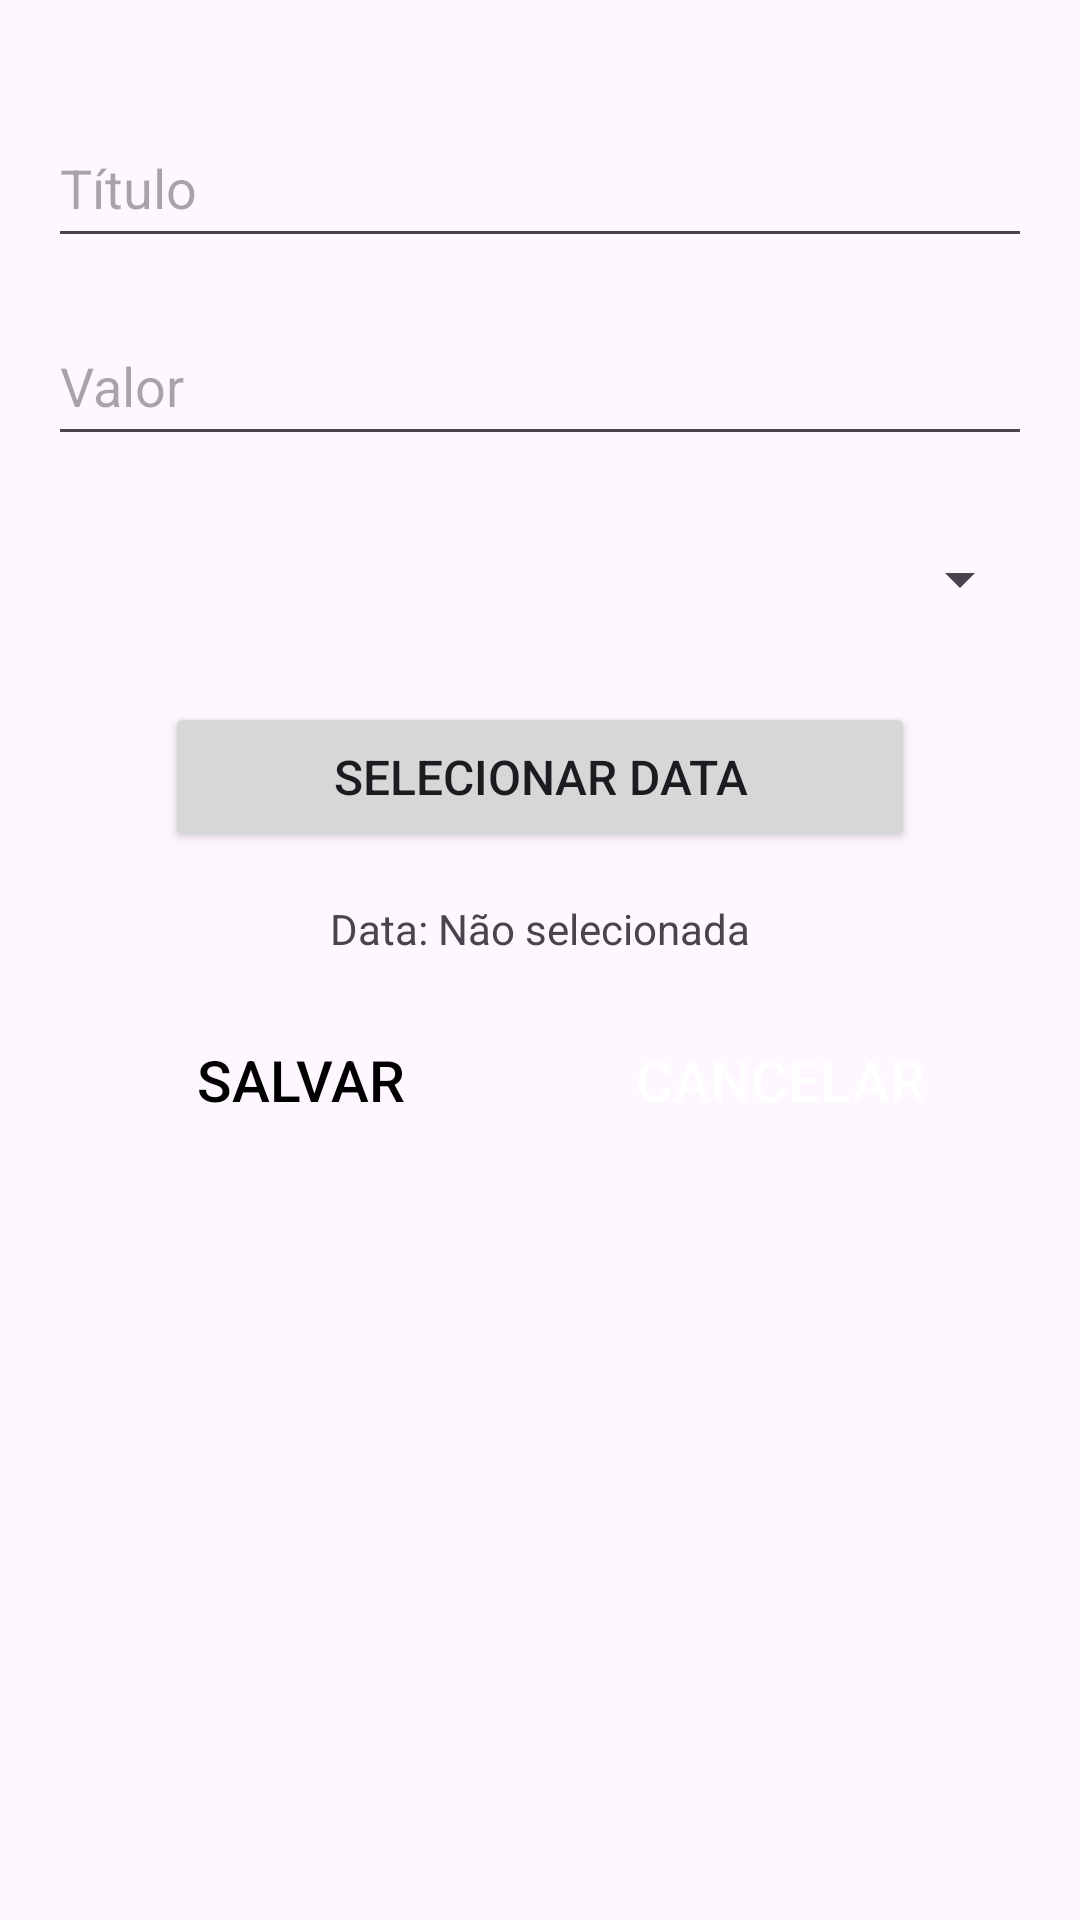

Produce the Android XML layout that renders to this screen, including the resource entries it uses.
<!-- AndroidManifest.xml: application theme Theme.FinançasPessoais -->
<!-- res/layout/activity_cadastro_transacao.xml -->
<ScrollView
    xmlns:android="http://schemas.android.com/apk/res/android"
    android:layout_width="match_parent"
    android:layout_height="match_parent"
    android:padding="16dp">

    <LinearLayout
        android:layout_width="match_parent"
        android:layout_height="wrap_content"
        android:layout_marginTop="20dp"
        android:orientation="vertical">

        <EditText
            android:id="@+id/et_titulo"
            android:layout_width="match_parent"
            android:layout_height="50dp"
            android:hint="Título"
            android:inputType="text"
            android:layout_marginBottom="16dp" />

        <EditText
            android:id="@+id/et_valor"
            android:layout_width="match_parent"
            android:layout_height="50dp"
            android:hint="Valor"
            android:inputType="numberDecimal"
            android:layout_marginBottom="16dp" />

        <Spinner
            android:id="@+id/sp_categoria"
            android:layout_width="match_parent"
            android:layout_height="50dp"
            android:layout_marginBottom="16dp" />

        <Button
            android:id="@+id/btn_data"
            android:layout_width="250dp"
            android:layout_height="50dp"
            android:layout_gravity="center"
            android:text="Selecionar Data"
            android:textSize="16sp"
            android:layout_marginBottom="16dp" />

        <TextView
            android:id="@+id/tv_data_selecionada"
            android:layout_width="match_parent"
            android:layout_height="wrap_content"
            android:text="Data: Não selecionada"
            android:gravity="center"
            android:layout_marginBottom="16dp" />

        <LinearLayout
            android:layout_width="match_parent"
            android:layout_height="wrap_content"
            android:orientation="horizontal"
            android:gravity="center">

            <Button
                android:id="@+id/btn_salvar"
                android:layout_width="130dp"
                android:layout_height="50dp"
                android:text="Salvar"
                android:textSize="19sp"
                android:background="@color/green"
                android:textColor="@android:color/black"
                android:layout_marginEnd="30dp"/>

            <Button
                android:id="@+id/btn_cancelar"
                android:layout_width="130dp"
                android:layout_height="50dp"
                android:background="@color/red"
                android:textColor="@android:color/white"
                android:textSize="19sp"
                android:text="Cancelar" />
        </LinearLayout>
    </LinearLayout>
</ScrollView>
<!-- resources referenced by this layout -->
<resources>
  <style name="Theme.FinançasPessoais" parent="Base.Theme.FinançasPessoais" />
  <style name="Base.Theme.FinançasPessoais" parent="Theme.Material3.DayNight.NoActionBar">
          
          
      </style>
</resources>
